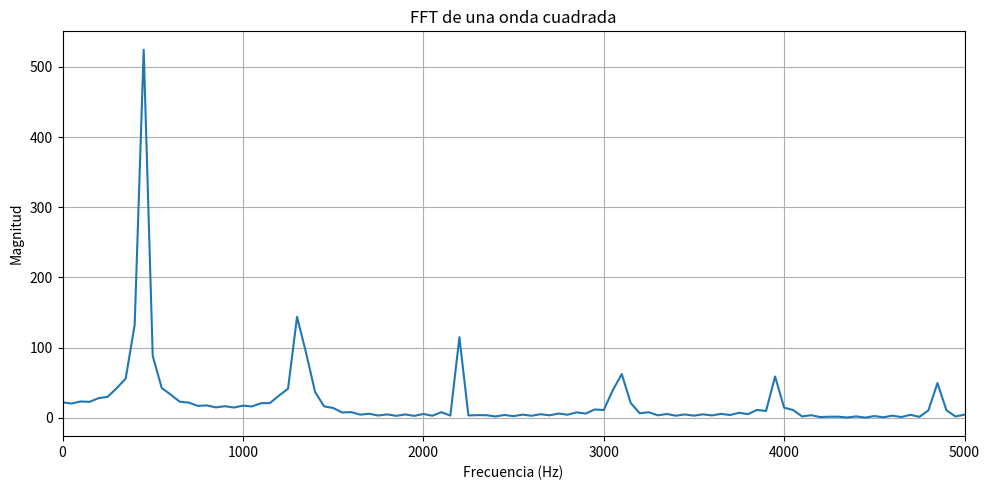

Write Python code to recreate this figure.
import numpy as np
import matplotlib.pyplot as plt
from scipy import signal


fs = 44100
duracion = 0.02
frecuencia = 440

# tiempo
t = np.linspace(0, duracion, int(fs * duracion), endpoint=False)

# generar onda cuadrada
onda = signal.square(2 * np.pi * frecuencia * t)

# FFT
fft = np.fft.rfft(onda)
frecuencias = np.fft.rfftfreq(len(onda), 1/fs)

magnitud = np.abs(fft)

plt.figure(figsize=(10, 5))

plt.plot(frecuencias, magnitud)

plt.title("FFT de una onda cuadrada")
plt.xlabel("Frecuencia (Hz)")
plt.ylabel("Magnitud")

plt.xlim(0, 5000)

plt.grid(True)
plt.tight_layout()

plt.show()
